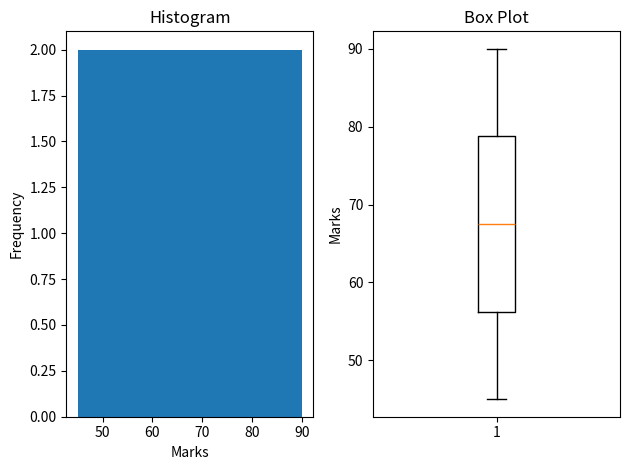

Write the Python code that produced this figure.
import matplotlib.pyplot as plt

# Data
marks = [45, 50, 55, 60, 65, 70, 75, 80, 85, 90]

# Histogram
plt.subplot(1, 2, 1)
plt.hist(marks, bins=5)
plt.title("Histogram")
plt.xlabel("Marks")
plt.ylabel("Frequency")

# Box Plot
plt.subplot(1, 2, 2)
plt.boxplot(marks)
plt.title("Box Plot")
plt.ylabel("Marks")

plt.tight_layout()
plt.show()
